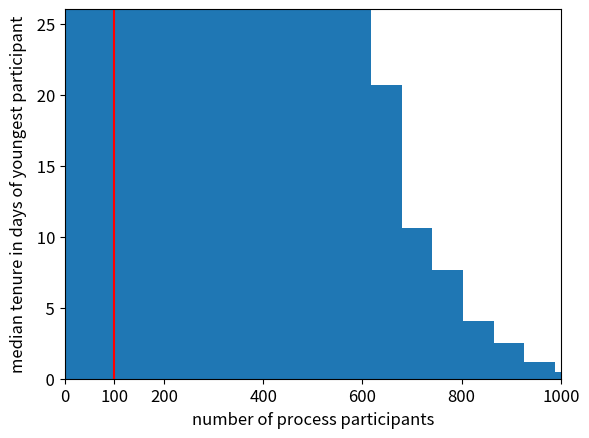

Write Python code to recreate this figure.
import random
import matplotlib.pyplot as plt
import math
import numpy
print("numpy",numpy.__version__)
import sys
print("Python version", sys.version)

# Set the random seed value so that stochastic processes are repeatable
random.seed(10)

# https://www.bls.gov/news.release/pdf/tenure.pdf
# https://www.ebri.org/docs/default-source/ebri-issue-brief/ebri_ib_474_tenure-28feb19.pdf
max_tenure_in_years = 10
max_tenure_in_days = max_tenure_in_years*365
# for a uniform distribution, the average is then 5 years
number_of_business_days_per_year=260
number_of_people_involved_in_process = 5
number_of_experiments = 100000

a_parameter = 5

list_of_youngest_tenures = [min((-1*numpy.random.power(a_parameter,number_of_people_involved_in_process)+1)*max_tenure_in_days)
for _ in range(number_of_experiments)] 

bin_height_y, bin_location_x, _ = plt.hist(list_of_youngest_tenures,bins=20)

median = numpy.median(list_of_youngest_tenures)

plt.plot([median, median], [0, bin_height_y.max()],color='r')

# https://stackoverflow.com/a/49097562/1164295
y_vals = plt.gca().get_yticks()
plt.gca().set_yticklabels(['{:3.0f}'.format(_/1000) for _ in y_vals]) # normalize to population of 100 people

text_font_size = 12
plt.xticks(list(plt.xticks()[0]) + [median], fontsize=text_font_size) # https://stackoverflow.com/a/14716726/1164295
plt.yticks(fontsize=text_font_size)
plt.xlim([0, max(list_of_youngest_tenures)])
plt.xlabel("Tenure [days]", fontsize=text_font_size)
plt.xlim(0, 1000)
plt.ylabel("Number of People with that Tenure", fontsize=text_font_size);
#plt.title("Tenure of youngest member\n"+
#          "for process with "+str(number_of_people_involved_in_process)+" participants\n"+
#          "assuming powerlaw distribution of tenure and \n"+
#          "max tenure "+str(max_tenure_in_years)+" years")
plt.savefig("tenure_power_distribution_a"+str(a_parameter)+
            "_with_max_tenure"+str(max_tenure_in_years)+"_and_"+
            str(number_of_people_involved_in_process)+"_participants.png",
            format='png',
            dpi=300,
            bbox_inches='tight')
plt.savefig("tenure_power_distribution_a"+str(a_parameter)+
            "_with_max_tenure"+str(max_tenure_in_years)+"_and_"+
            str(number_of_people_involved_in_process)+"_participants.pdf",
            format='pdf',
            dpi=300,
            bbox_inches='tight')
plt.savefig("tenure_power_distribution_a"+str(a_parameter)+
            "_with_max_tenure"+str(max_tenure_in_years)+"_and_"+
            str(number_of_people_involved_in_process)+"_participants.svg",
            format='svg',
            dpi=300,
            bbox_inches='tight')

list_of_youngest_tenures_median = []
max_participant_count=10
for process_participant_count in range(1,max_participant_count):
    list_of_youngest_tenures_median.append(numpy.median(
    [min((-1*numpy.random.power(a_parameter,process_participant_count)+1)*max_tenure_in_days)
       for _ in range(number_of_experiments)]))

plt.scatter(range(1,max_participant_count), list_of_youngest_tenures_median)
plt.xticks(fontsize=text_font_size)
plt.yticks(fontsize=text_font_size)
plt.xlabel("number of process participants", fontsize=text_font_size)
plt.ylabel("median tenure in days of youngest participant", fontsize=text_font_size)
plt.ylim([0, max(list_of_youngest_tenures_median)*1.1])
#plt.title("Tenure of youngest member\n"+
#          "assuming powerlaw distribution of tenure and \n"+
#          "max tenure "+str(max_tenure_in_years)+" years");
plt.savefig("tenure_power_distribution_a"+str(a_parameter)+
            "_with_max_tenure"+str(max_tenure_in_years)+".png",
            format='png',
            dpi=300,
            bbox_inches='tight')
plt.savefig("tenure_power_distribution_a"+str(a_parameter)+
            "_with_max_tenure"+str(max_tenure_in_years)+".pdf",
            format='pdf',
            dpi=300,
            bbox_inches='tight')
plt.savefig("tenure_power_distribution_a"+str(a_parameter)+
            "_with_max_tenure"+str(max_tenure_in_years)+".svg",
            format='svg',
            dpi=300,
            bbox_inches='tight')


